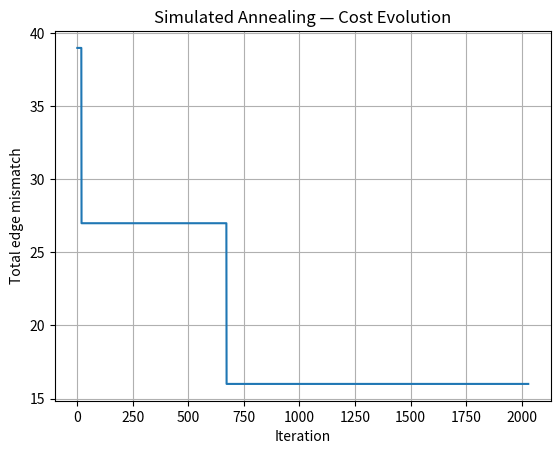

Reproduce this figure in Python.
import random
import math
import matplotlib.pyplot as plt

class PuzzleSimAnneal:
    def __init__(self, grid_size, edge_costs, start_temp=1200, min_temp=1e-4, cool_rate=0.992, max_steps=12000):
        """
        grid_size: dimension of the puzzle (grid_size x grid_size)
        edge_costs: dictionary mapping ((pieceA, pieceB), direction) -> mismatch value
        start_temp: initial temperature for annealing
        min_temp: lowest temperature threshold
        cool_rate: cooling multiplier per iteration
        max_steps: maximum number of iterations
        """
        self.grid_size = grid_size
        self.num_pieces = grid_size * grid_size
        self.edge_costs = edge_costs

        self.temperature = start_temp
        self.min_temp = min_temp
        self.cool_rate = cool_rate
        self.max_steps = max_steps

        # keep track of best result
        self.opt_state = None
        self.opt_cost = float('inf')
        self.progress = []

    def evaluate(self, layout):
        """Compute total border mismatch for a given layout."""
        cost = 0
        N = self.grid_size
        for row in range(N):
            for col in range(N):
                index = row * N + col
                piece = layout[index]

                # right neighbor
                if col < N - 1:
                    right_piece = layout[index + 1]
                    cost += self.edge_costs.get((piece, right_piece, 'right'), 0)

                # bottom neighbor
                if row < N - 1:
                    below_piece = layout[index + N]
                    cost += self.edge_costs.get((piece, below_piece, 'bottom'), 0)
        return cost

    def swap_random(self, layout):
        """Pick two random indices and swap them."""
        x, y = random.sample(range(len(layout)), 2)
        layout[x], layout[y] = layout[y], layout[x]
        return layout

    def solve(self):
        """Run simulated annealing to find near-optimal arrangement."""
        # start with a random arrangement
        current = list(range(self.num_pieces))
        random.shuffle(current)
        current_cost = self.evaluate(current)

        self.opt_state = current[:]
        self.opt_cost = current_cost
        self.progress.append(current_cost)

        iteration = 0
        while self.temperature > self.min_temp and iteration < self.max_steps:
            candidate = current[:]
            candidate = self.swap_random(candidate)
            candidate_cost = self.evaluate(candidate)

            delta = candidate_cost - current_cost
            # Accept better or probabilistically worse states
            if delta < 0 or random.random() < math.exp(-delta / self.temperature):
                current = candidate
                current_cost = candidate_cost
                if current_cost < self.opt_cost:
                    self.opt_state = current[:]
                    self.opt_cost = current_cost

            # gradually reduce temperature
            self.temperature *= self.cool_rate
            self.progress.append(self.opt_cost)
            iteration += 1

        print(f"✅ Best mismatch cost: {self.opt_cost}")
        print("🧩 Best puzzle configuration found:")
        for r in range(self.grid_size):
            print(self.opt_state[r*self.grid_size:(r+1)*self.grid_size])

    def plot_progress(self):
        """Visualize the cost decrease over time."""
        plt.plot(self.progress)
        plt.title("Simulated Annealing — Cost Evolution")
        plt.xlabel("Iteration")
        plt.ylabel("Total edge mismatch")
        plt.grid(True)
        plt.show()


# ----------------------
# Example Usage
# ----------------------

N = 3  # 3x3 puzzle
edge_costs = {}

# create dummy mismatch data for edges
for i in range(N*N):
    for j in range(N*N):
        edge_costs[(i, j, 'right')] = random.randint(0, 10)
        edge_costs[(i, j, 'bottom')] = random.randint(0, 10)

solver = PuzzleSimAnneal(N, edge_costs)
solver.solve()
solver.plot_progress()
